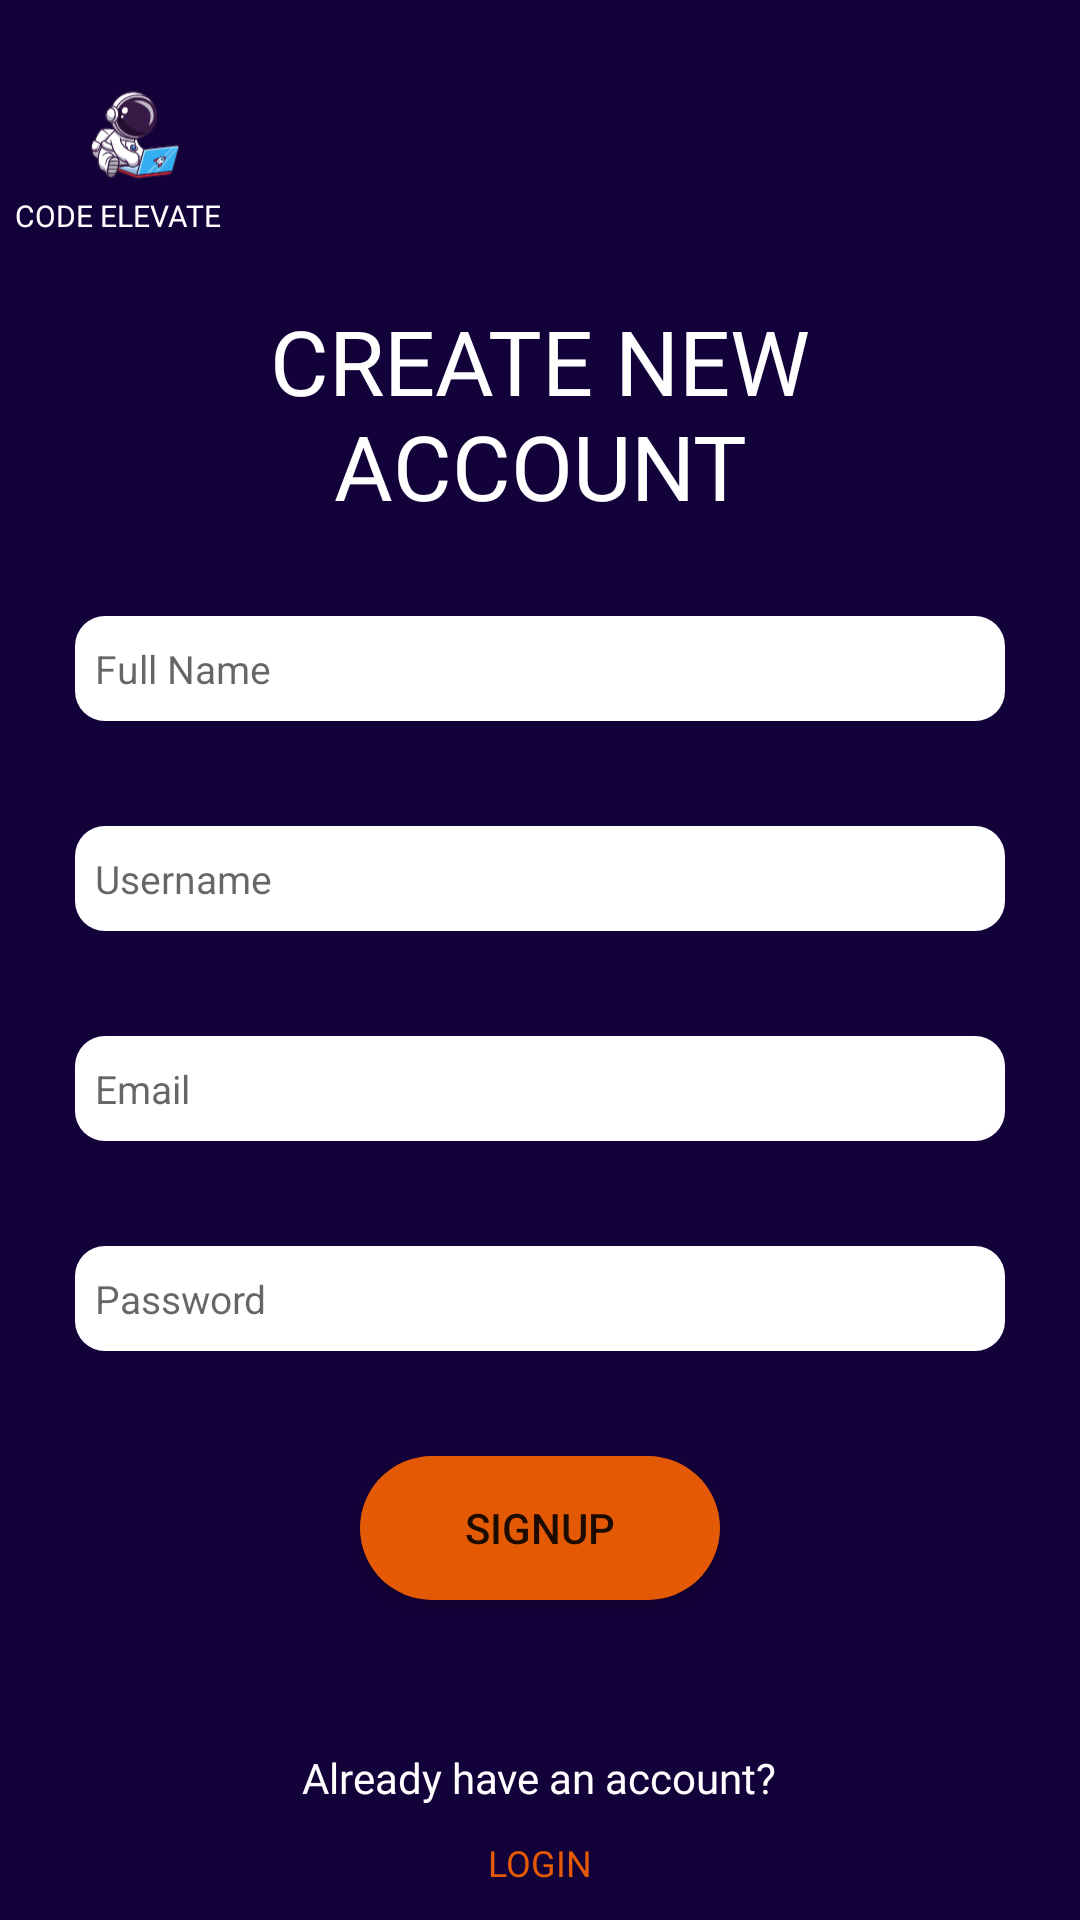

This screen was rendered from an Android layout file. Write that file and the resources it references.
<!-- AndroidManifest.xml: application theme Theme.CodeElevate -->
<!-- res/layout/activity_signup.xml -->
<?xml version="1.0" encoding="utf-8"?>
<RelativeLayout xmlns:android="http://schemas.android.com/apk/res/android"
    xmlns:app="http://schemas.android.com/apk/res-auto"
    xmlns:tools="http://schemas.android.com/tools"
    android:layout_width="match_parent"
    android:layout_height="match_parent"
    tools:context=".SignupActivity"
    android:background="#130139">


    <ImageView
        android:id="@+id/lg"
        android:layout_width="30dp"
        android:layout_height="30dp"
        android:layout_marginLeft="30dp"
        android:layout_marginTop="30dp"
        android:layout_marginBottom="5dp"
        android:src="@drawable/logo" />

    <TextView
        android:id="@+id/nm"
        android:layout_width="wrap_content"
        android:layout_height="wrap_content"
        android:layout_below="@id/lg"
        android:layout_marginLeft="5dp"
        android:fontFamily="@font/goldman"
        android:text="CODE ELEVATE"
        android:textAlignment="center"
        android:textColor="@color/white"
        android:textSize="10sp" />


    <TextView
        android:id="@+id/create_new_account"
        android:layout_width="match_parent"
        android:layout_height="wrap_content"
        android:layout_centerHorizontal="true"
        android:layout_marginTop="100dp"
        android:fontFamily="@font/poppins_bold"
        android:text="CREATE NEW                ACCOUNT"
        android:textAlignment="center"
        android:textColor="@color/white"
        android:textSize="30sp" />


    <EditText
        android:id="@+id/signup_full_name"
        android:layout_width="match_parent"
        android:layout_height="35dp"
        android:layout_below="@+id/create_new_account"
        android:layout_centerInParent="true"
        android:layout_marginLeft="50dp"
        android:layout_marginTop="30dp"
        android:background="@drawable/text_edit"
        android:hint="  Full Name"
        android:textSize="13sp" />


    <EditText
        android:id="@+id/signup_username"
        android:layout_width="match_parent"
        android:layout_height="35dp"
        android:layout_below="@+id/signup_full_name"
        android:layout_centerHorizontal="true"
        android:layout_marginLeft="50dp"
        android:layout_marginTop="35dp"
        android:background="@drawable/text_edit"
        android:hint="  Username"
        android:textSize="13sp" />

    <EditText
        android:id="@+id/signup_email"
        android:layout_width="match_parent"
        android:layout_height="35dp"
        android:layout_below="@+id/signup_username"
        android:layout_centerInParent="true"
        android:layout_marginLeft="50dp"
        android:layout_marginTop="35dp"
        android:background="@drawable/text_edit"
        android:hint="  Email"
        android:textSize="13sp" />


    <EditText
        android:id="@+id/signup_password"
        android:layout_width="match_parent"
        android:layout_height="35dp"
        android:layout_below="@+id/signup_email"
        android:layout_centerInParent="true"
        android:layout_marginLeft="50dp"
        android:layout_marginTop="35dp"
        android:background="@drawable/text_edit"
        android:hint="  Password"
        android:textSize="13sp" />


    <androidx.appcompat.widget.AppCompatButton
        android:id="@+id/signUp_btn"
        android:layout_width="120dp"
        android:layout_height="wrap_content"
        android:layout_below="@+id/signup_password"
        android:layout_centerInParent="true"
        android:layout_marginTop="35dp"
        android:background="@drawable/btn_orange"
        android:text="SignUp" />


    <TextView
        android:id="@+id/acc_nai"
        android:layout_width="wrap_content"
        android:layout_height="wrap_content"
        android:layout_above="@+id/signup_page_to_login"
        android:layout_centerHorizontal="true"
        android:layout_marginTop="10dp"
        android:fontFamily="@font/poppins"
        android:text="Already have an account?"
        android:textColor="@color/white" />

    <Button
        android:id="@+id/signup_page_to_login"
        android:layout_width="85dp"
        android:layout_height="38dp"
        android:layout_alignParentBottom="true"
        android:layout_centerHorizontal="true"
        android:background="#00FFFFFF"
        android:fontFamily="@font/poppins_bold"
        android:text="Login"
        android:textColor="#e45a04"
        android:textSize="12sp" />



</RelativeLayout>
<!-- resources referenced by this layout -->
<resources>
  <!-- drawable btn_orange (drawable) -->
  <?xml version="1.0" encoding="utf-8"?>
  <shape xmlns:android="http://schemas.android.com/apk/res/android">
  
      <solid
          android:color="#e45a04"
          />
  
  
      <corners
          android:radius="50dp"
          />
  </shape>
  <!-- drawable logo: vector/xml drawable (drawable, 86797 chars, omitted) -->
  <!-- drawable text_edit (drawable) -->
  <?xml version="1.0" encoding="utf-8"?>
  <shape xmlns:android="http://schemas.android.com/apk/res/android">
  
      <solid
          android:color="#ffffff"
          />
  
      <corners
          android:radius="10dp"
          />
  </shape>
  <style name="Theme.CodeElevate" parent="Theme.MaterialComponents.DayNight.NoActionBar">
          
          <item name="colorPrimary">@color/purple_500</item>
          <item name="colorPrimaryVariant">@color/purple_700</item>
          <item name="colorOnPrimary">@color/white</item>
          
          <item name="colorSecondary">@color/teal_200</item>
          <item name="colorSecondaryVariant">@color/teal_700</item>
          <item name="colorOnSecondary">@color/black</item>
          
          <item name="android:statusBarColor" tools:targetApi="l">?attr/colorPrimaryVariant</item>
          
      </style>
  <!-- not gathered from this repository: default colours our renderer supplied (Android Studio template values) -->
  <color name="purple_500">#FF6200EE</color>
  <color name="purple_700">#FF3700B3</color>
  <color name="teal_200">#FF03DAC5</color>
  <color name="teal_700">#FF018786</color>
  <color name="black">#FF000000</color>
  <color name="white">#FFFFFFFF</color>
</resources>
